The GitHub repository LeNPThuyVy/Campus-Integrity-Monitor contains a labelled image folder "Dataset_train_uniform_final" with 2 categories: non-uniform, uniform. Examples follow, each with its label.

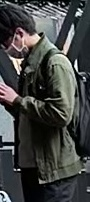
Label: non-uniform

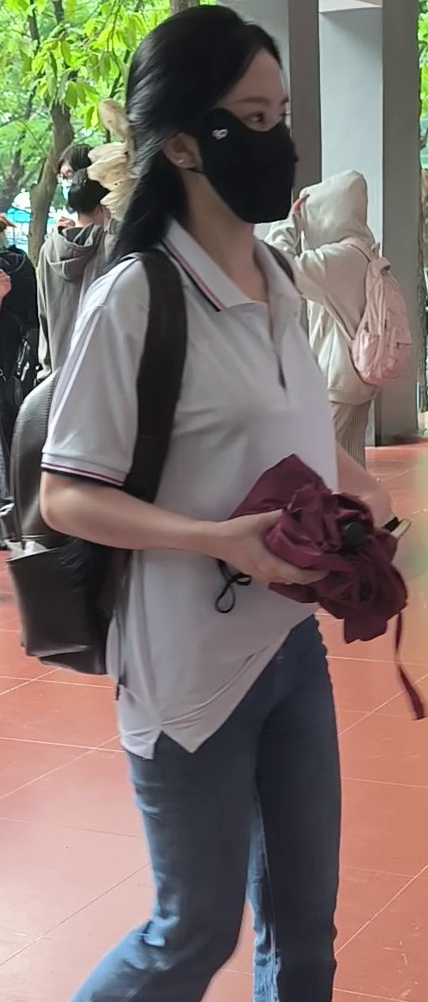
Label: non-uniform

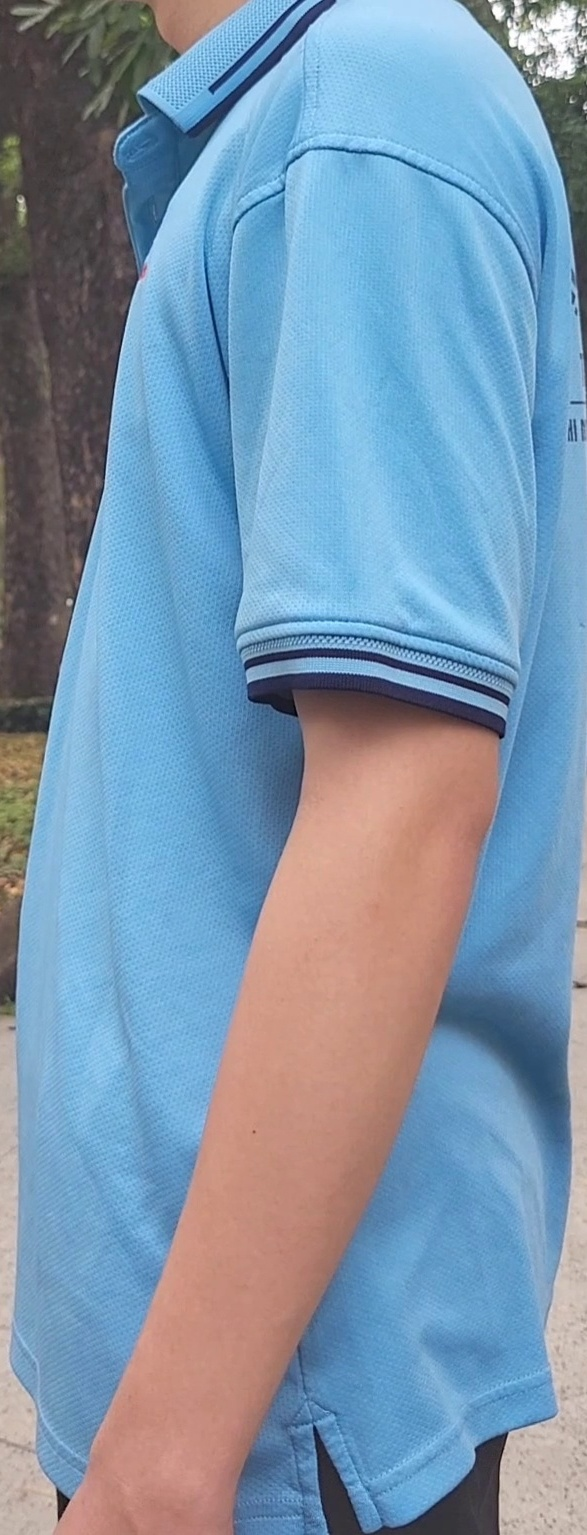
Label: uniform

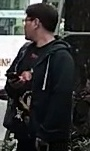
Label: non-uniform

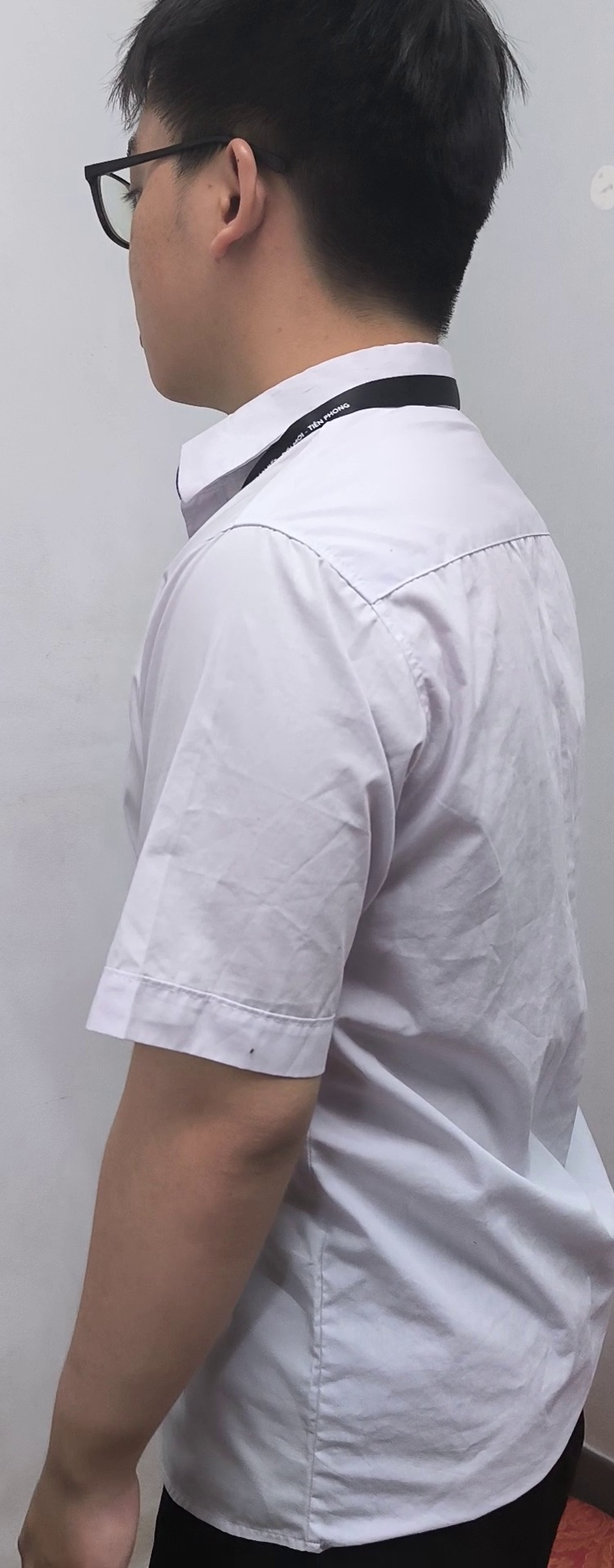
Label: uniform

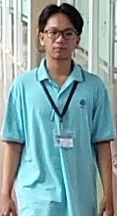
Label: uniform
